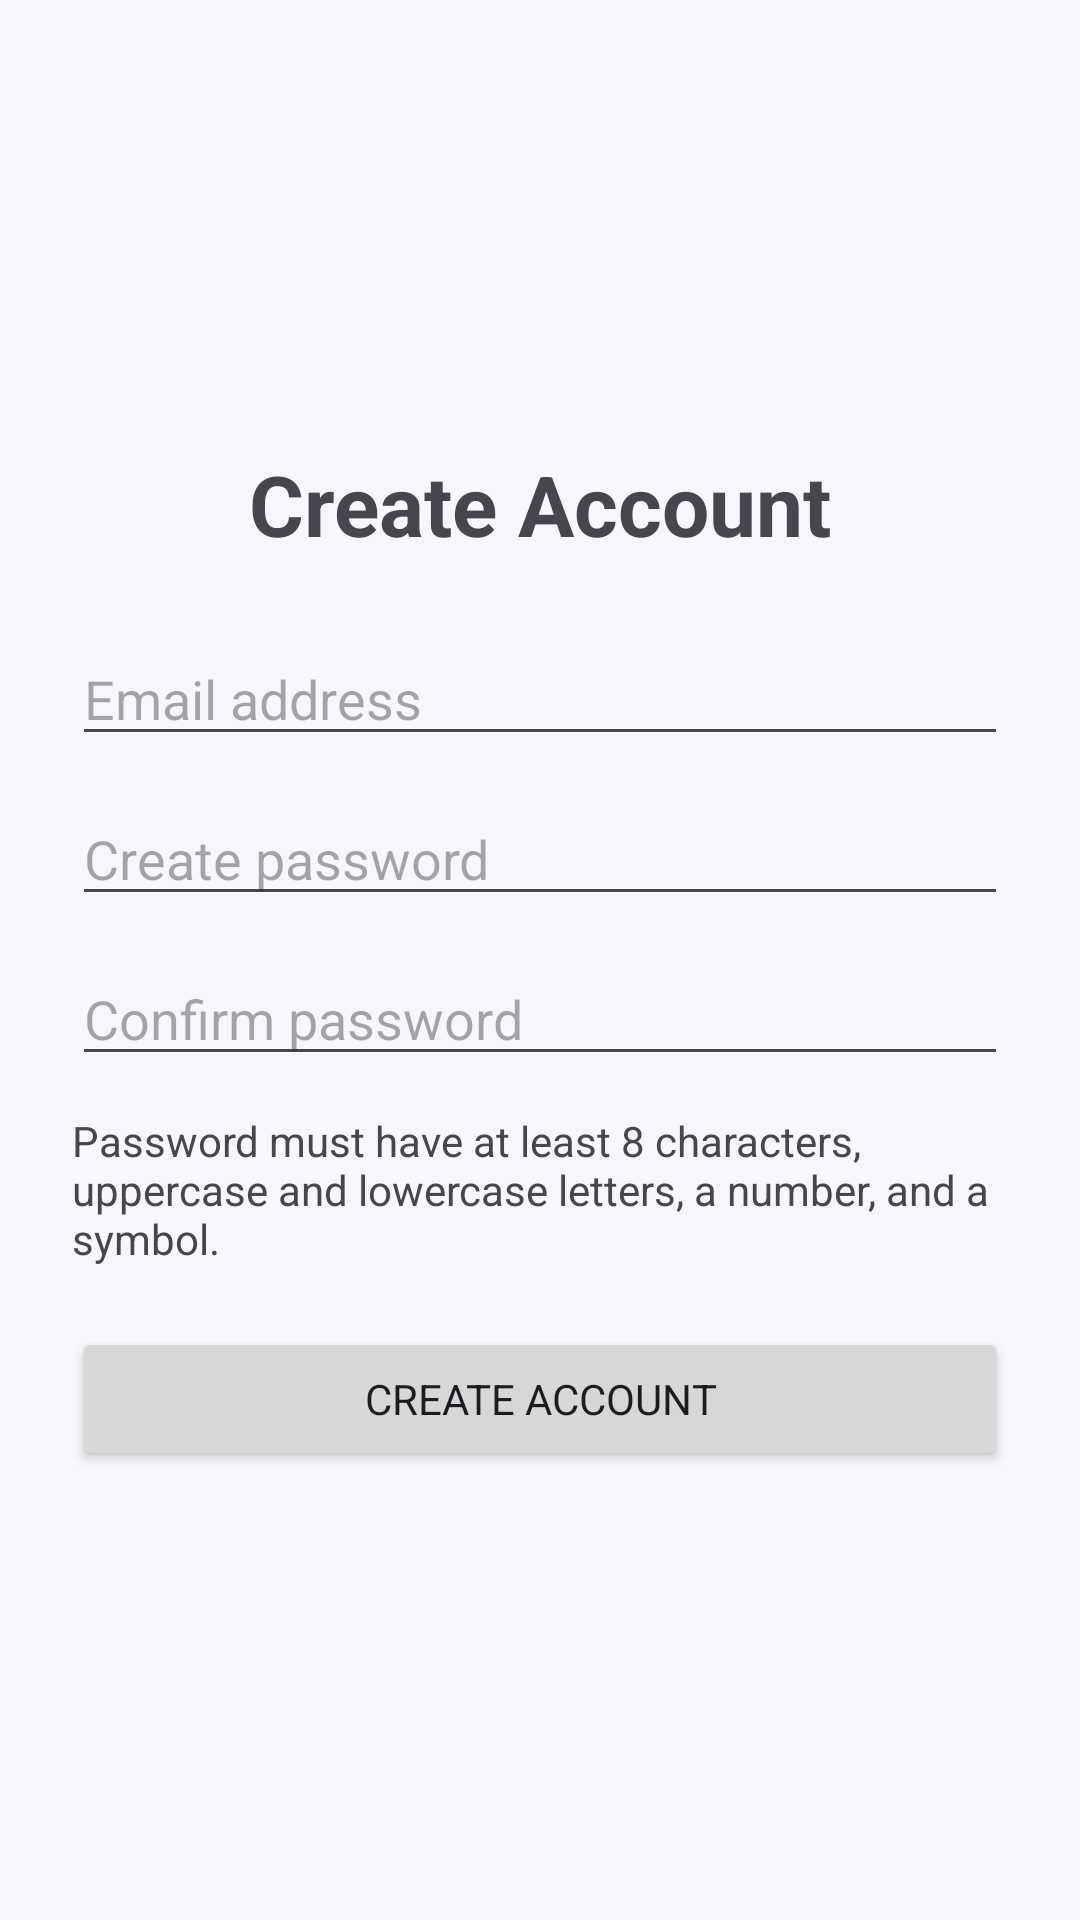

Reconstruct the res/layout file that produces this screen, plus the resources it refers to.
<!-- AndroidManifest.xml: application theme Theme.DailyTaskManager -->
<!-- res/layout/activity_register.xml -->
<?xml version="1.0" encoding="utf-8"?>
<LinearLayout xmlns:android="http://schemas.android.com/apk/res/android"
    android:layout_width="match_parent"
    android:layout_height="match_parent"
    android:orientation="vertical"
    android:gravity="center_vertical"
    android:padding="24dp">

    <TextView
        android:layout_width="match_parent"
        android:layout_height="wrap_content"
        android:text="Create Account"
        android:textSize="28sp"
        android:textStyle="bold"
        android:gravity="center"
        android:layout_marginBottom="24dp" />

    <EditText
        android:id="@+id/edtRegisterEmail"
        android:layout_width="match_parent"
        android:layout_height="wrap_content"
        android:hint="Email address"
        android:inputType="textEmailAddress" />

    <EditText
        android:id="@+id/edtRegisterPassword"
        android:layout_width="match_parent"
        android:layout_height="wrap_content"
        android:hint="Create password"
        android:inputType="textPassword"
        android:layout_marginTop="12dp" />

    <EditText
        android:id="@+id/edtConfirmPassword"
        android:layout_width="match_parent"
        android:layout_height="wrap_content"
        android:hint="Confirm password"
        android:inputType="textPassword"
        android:layout_marginTop="12dp" />

    <TextView
        android:layout_width="match_parent"
        android:layout_height="wrap_content"
        android:text="Password must have at least 8 characters, uppercase and lowercase letters, a number, and a symbol."
        android:textSize="14sp"
        android:layout_marginTop="12dp" />

    <Button
        android:id="@+id/btnRegister"
        android:layout_width="match_parent"
        android:layout_height="wrap_content"
        android:text="Create Account"
        android:layout_marginTop="20dp" />

</LinearLayout>
<!-- resources referenced by this layout -->
<resources>
  <style name="Theme.DailyTaskManager" parent="Base.Theme.DailyTaskManager" />
  <style name="Base.Theme.DailyTaskManager" parent="Theme.Material3.DayNight.NoActionBar">
  
          <item name="android:fontFamily">sans-serif</item>
  
          <item name="android:windowBackground">@color/background</item>
  
          <item name="android:colorAccent">@color/accent</item>
  
          <item name="android:navigationBarColor">@color/primary_dark</item>
  
          <item name="android:statusBarColor">@color/primary_dark</item>
  
          <item name="android:windowLightStatusBar">false</item>
  
      </style>
  <color name="background">#F5F7FA</color>
  <color name="accent">#FF9800</color>
  <color name="primary_dark">#0D47A1</color>
</resources>
